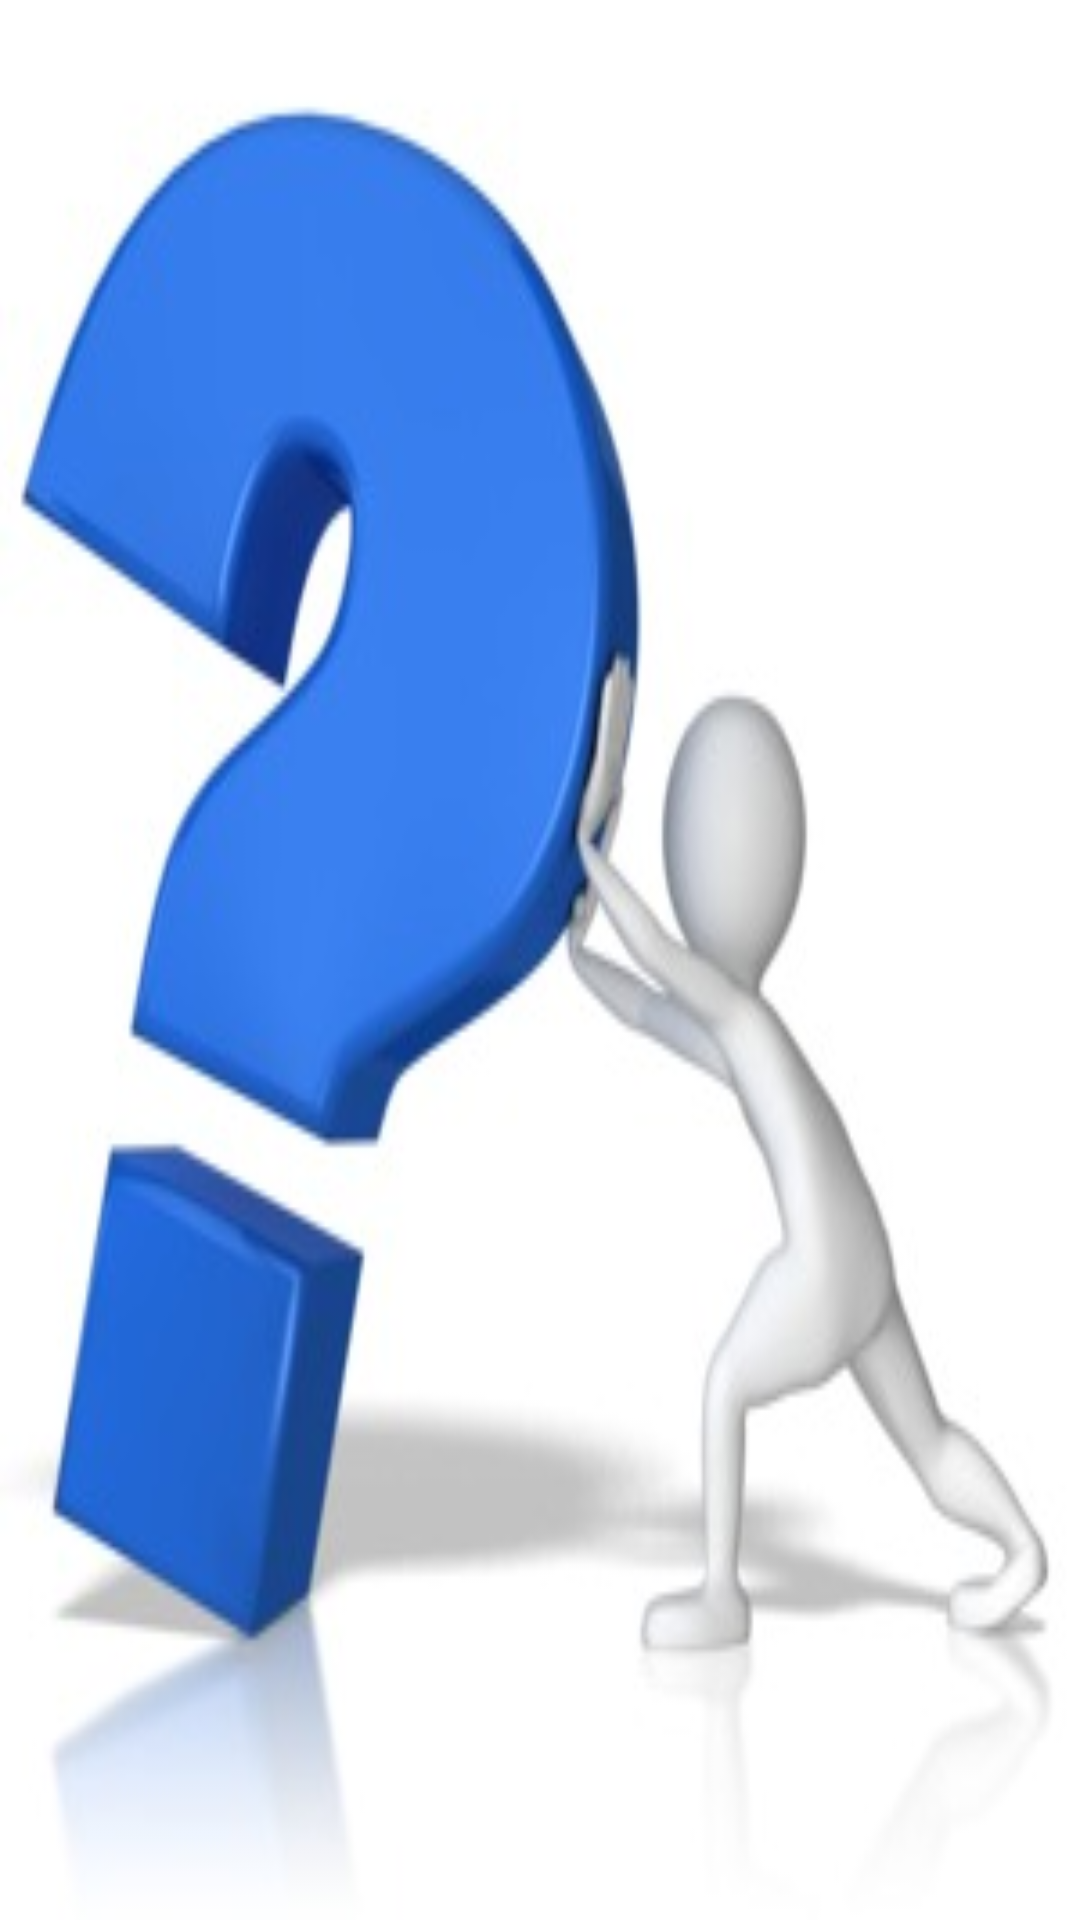

Write the Android layout XML for this screen, with the resource values it uses.
<!-- AndroidManifest.xml: application theme Theme.ProjectProto1 -->
<!-- res/layout/help_feedback_fragment.xml -->
<?xml version="1.0" encoding="utf-8"?>
<FrameLayout xmlns:android="http://schemas.android.com/apk/res/android"
    xmlns:tools="http://schemas.android.com/tools"
    android:layout_width="match_parent"
    android:layout_height="match_parent"
    xmlns:app="http://schemas.android.com/apk/res-auto"
    tools:context=".admin_catalouge.AdminFragment.HelpFeedbackFragment"
    android:background="@drawable/stick_figure_holding_up_question_mark_300_nwm">

    




























































</FrameLayout>
<!-- resources referenced by this layout -->
<resources>
  <color name="teal_200">#FF03DAC5</color>
  <color name="teal_700">#FF018786</color>
  <color name="white">#FFFFFFFF</color>
  <!-- drawable stick_figure_holding_up_question_mark_300_nwm: jpg bitmap (drawable, 13020 bytes) -->
  <style name="Theme.ProjectProto1" parent="Theme.MaterialComponents.DayNight.NoActionBar">
          
          <item name="colorPrimary">@color/purple_500</item>
          <item name="colorPrimaryVariant">@color/purple_700</item>
          <item name="colorOnPrimary">@color/white</item>
          
          <item name="colorSecondary">@color/teal_200</item>
          <item name="colorSecondaryVariant">@color/teal_700</item>
          <item name="colorOnSecondary">@color/black</item>
          
          <item name="android:statusBarColor">?attr/colorPrimaryVariant</item>
          
      </style>
  <color name="purple_500">#FF6200EE</color>
  <color name="purple_700">#FF3700B3</color>
  <color name="black">#FF000000</color>
</resources>
